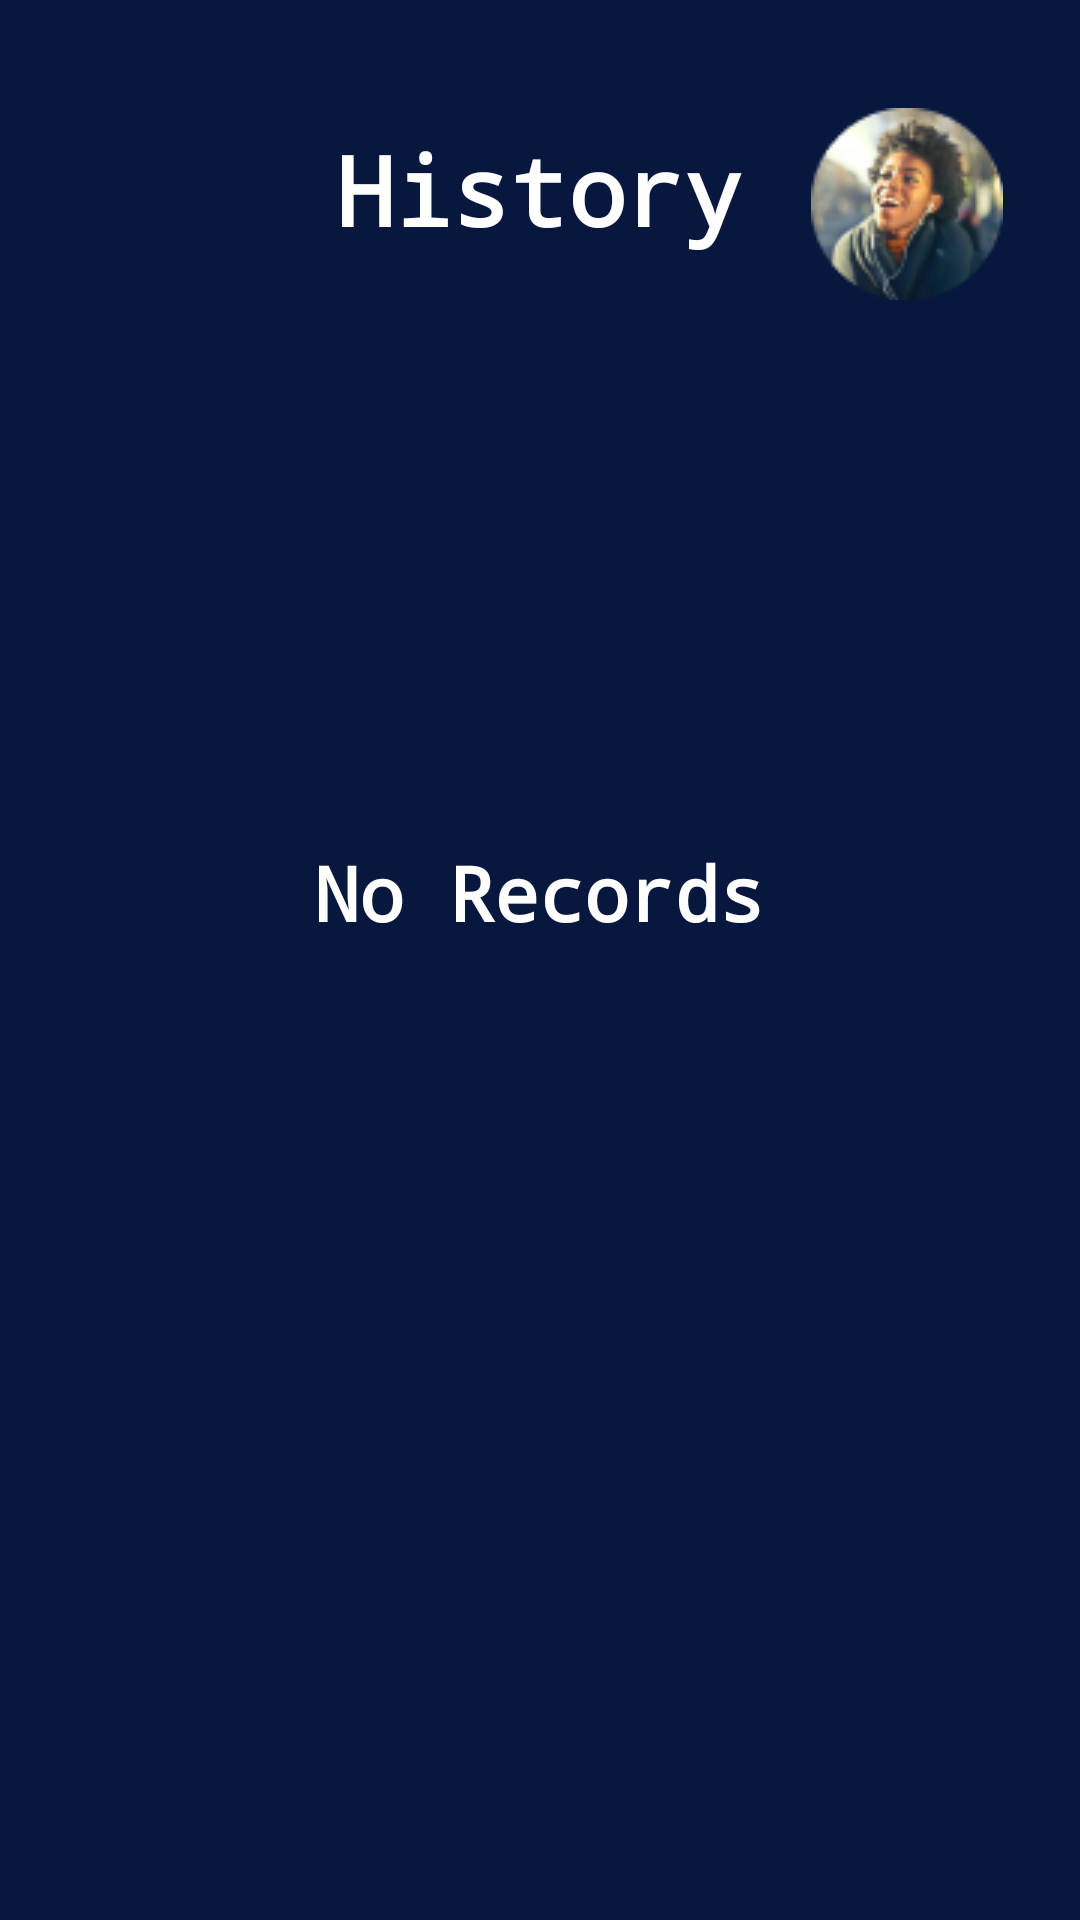

Reconstruct the res/layout file that produces this screen, plus the resources it refers to.
<!-- AndroidManifest.xml: application theme Theme.AplikasiFix -->
<!-- res/layout/activity_history.xml -->
<?xml version="1.0" encoding="utf-8"?>
<androidx.constraintlayout.widget.ConstraintLayout xmlns:android="http://schemas.android.com/apk/res/android"
    xmlns:app="http://schemas.android.com/apk/res-auto"
    xmlns:tools="http://schemas.android.com/tools"
    android:layout_width="match_parent"
    android:layout_height="match_parent"
    android:background="#08173E"
    tools:context=".history">

    <TextView
        android:id="@+id/textView3"
        android:layout_width="wrap_content"
        android:layout_height="wrap_content"
        android:text="History"
        android:textAlignment="center"
        android:textColor="@color/white"
        android:textSize="32dp"
        android:textStyle="bold"
        android:typeface="monospace"
        app:layout_constraintBottom_toBottomOf="parent"
        app:layout_constraintEnd_toEndOf="parent"
        app:layout_constraintHorizontal_bias="0.498"
        app:layout_constraintStart_toStartOf="parent"
        app:layout_constraintTop_toTopOf="parent"
        app:layout_constraintVertical_bias="0.07" />

    <ImageButton
        android:id="@+id/hbtn1"
        android:layout_width="wrap_content"
        android:layout_height="wrap_content"
        android:backgroundTint="#00FFFFFF"
        app:layout_constraintBottom_toBottomOf="parent"
        app:layout_constraintEnd_toEndOf="parent"
        app:layout_constraintHorizontal_bias="0.95"
        app:layout_constraintStart_toStartOf="parent"
        app:layout_constraintTop_toTopOf="parent"
        app:layout_constraintVertical_bias="0.047"
        app:srcCompat="@drawable/aii" />

    <ImageButton
        android:id="@+id/hbtn2"
        android:layout_width="wrap_content"
        android:layout_height="wrap_content"
        android:backgroundTint="#00FFFFFF"
        app:layout_constraintBottom_toBottomOf="parent"
        app:layout_constraintEnd_toEndOf="parent"
        app:layout_constraintHorizontal_bias="0.103"
        app:layout_constraintStart_toStartOf="parent"
        app:layout_constraintTop_toTopOf="parent"
        app:layout_constraintVertical_bias="0.069"
        app:srcCompat="@drawable/c" />

    <TextView
        android:id="@+id/textView5"
        android:layout_width="wrap_content"
        android:layout_height="wrap_content"
        android:text="No Records"
        android:textAlignment="center"
        android:textColor="@color/white"
        android:textSize="25dp"
        android:textStyle="bold"
        android:typeface="monospace"
        app:layout_constraintBottom_toBottomOf="parent"
        app:layout_constraintEnd_toEndOf="parent"
        app:layout_constraintHorizontal_bias="0.498"
        app:layout_constraintStart_toStartOf="parent"
        app:layout_constraintTop_toTopOf="parent"
        app:layout_constraintVertical_bias="0.463" />

</androidx.constraintlayout.widget.ConstraintLayout>
<!-- resources referenced by this layout -->
<resources>
  <!-- drawable aii: png bitmap (drawable, 9415 bytes) -->
  <style name="Theme.AplikasiFix" parent="Theme.MaterialComponents.DayNight.DarkActionBar">
          
          <item name="colorPrimary">@color/purple_500</item>
          <item name="colorPrimaryVariant">@color/purple_700</item>
          <item name="colorOnPrimary">@color/white</item>
          
          <item name="colorSecondary">@color/teal_200</item>
          <item name="colorSecondaryVariant">@color/teal_700</item>
          <item name="colorOnSecondary">@color/black</item>
          
          <item name="android:statusBarColor" tools:targetApi="l">?attr/colorPrimaryVariant</item>
          
      </style>
  <!-- not gathered from this repository: default colours our renderer supplied (Android Studio template values) -->
  <color name="purple_500">#FF6200EE</color>
  <color name="purple_700">#FF3700B3</color>
  <color name="teal_200">#FF03DAC5</color>
  <color name="teal_700">#FF018786</color>
  <color name="black">#FF000000</color>
  <color name="white">#FFFFFFFF</color>
</resources>
